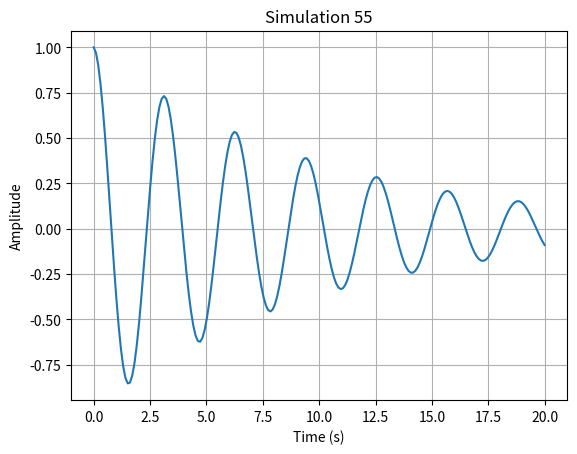

This chart was generated by the following Python code:
import numpy as np
import matplotlib.pyplot as plt

def run_simulation():
    # Short physics simulation: damped harmonic oscillator
    t = np.linspace(0, 20, 200)
    gamma = 0.1
    omega = 2.0
    y = np.exp(-gamma * t) * np.cos(omega * t)
    
    plt.figure()
    plt.plot(t, y)
    plt.title("Simulation 55")
    plt.xlabel("Time (s)")
    plt.ylabel("Amplitude")
    plt.grid(True)
    plt.savefig("sim_55.png")
    plt.close()

if __name__ == "__main__":
    run_simulation()
